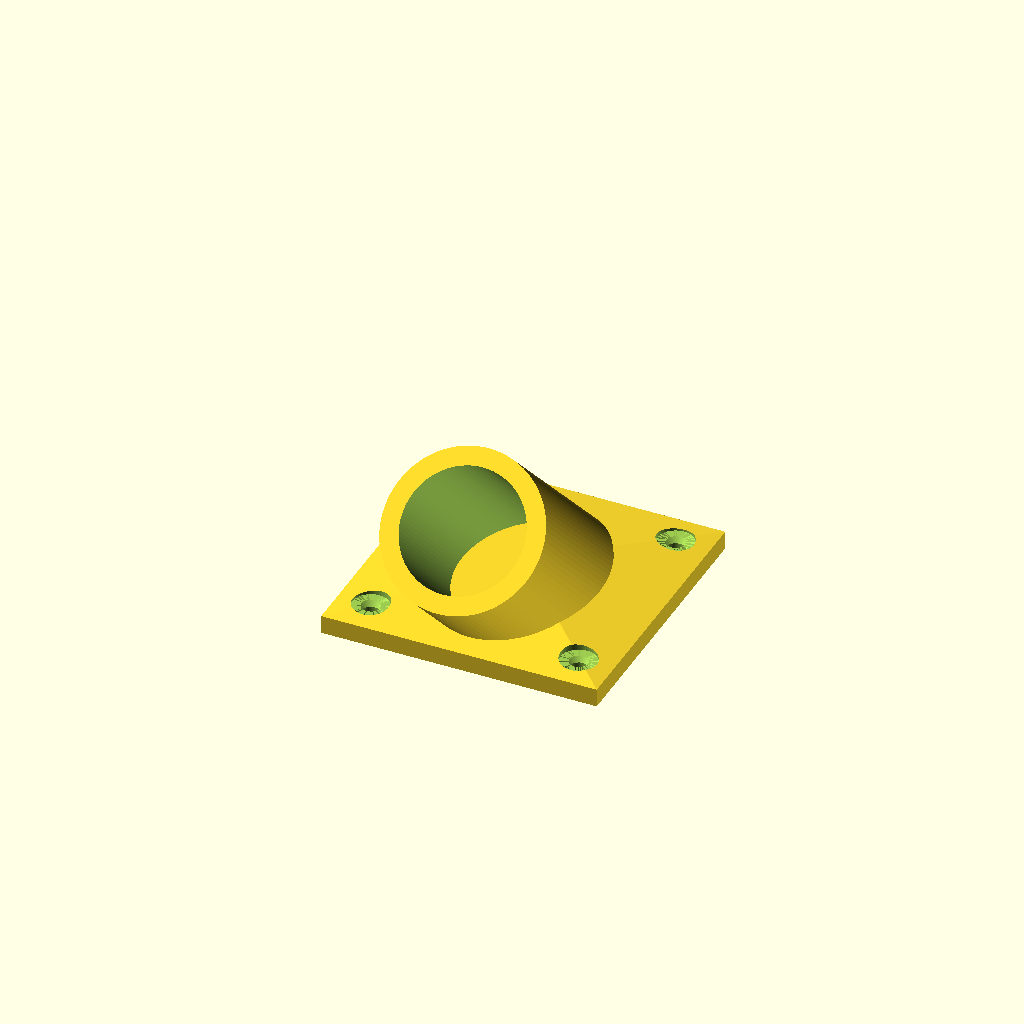
Cell 1 — every parameter at its default value.
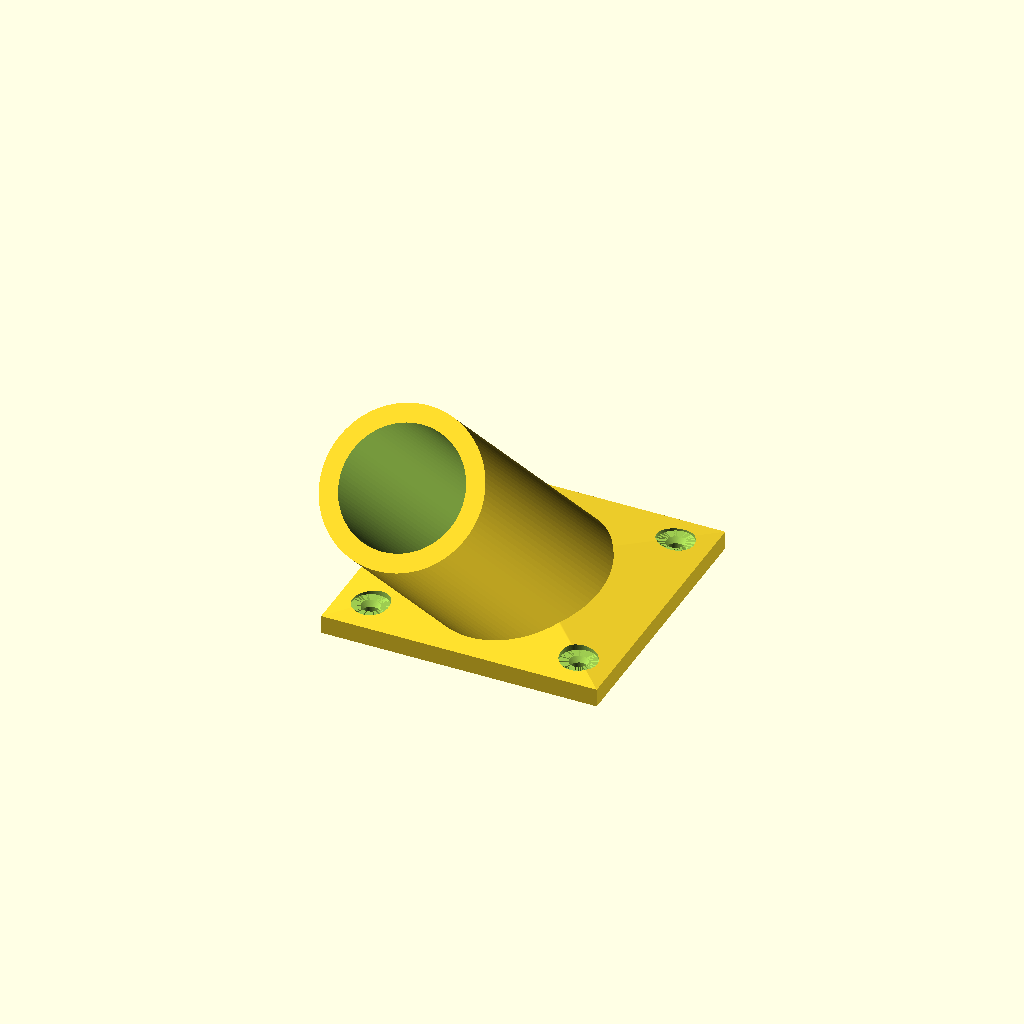
Cell 2: pipeHeight = 80 (everything else at default).
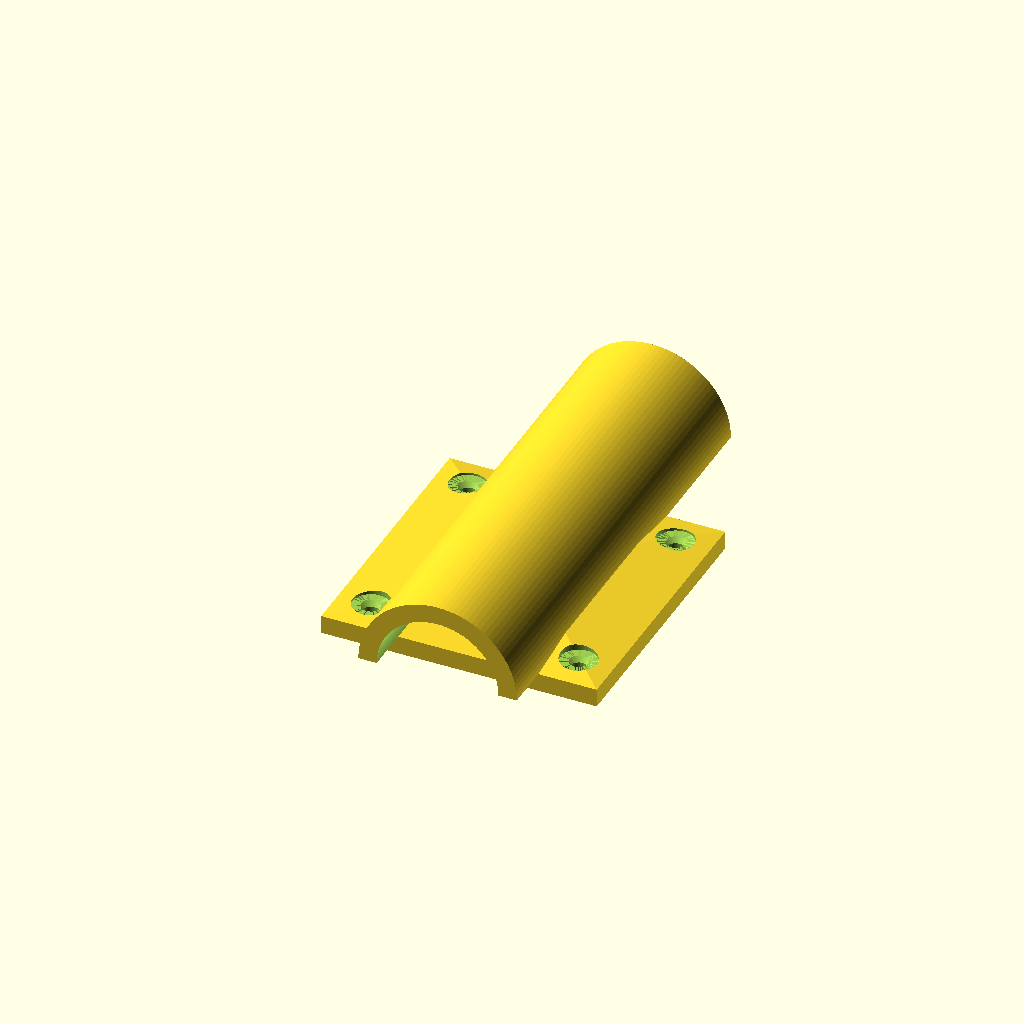
Cell 3 — pipeAngle set to 90, the other parameters unchanged.
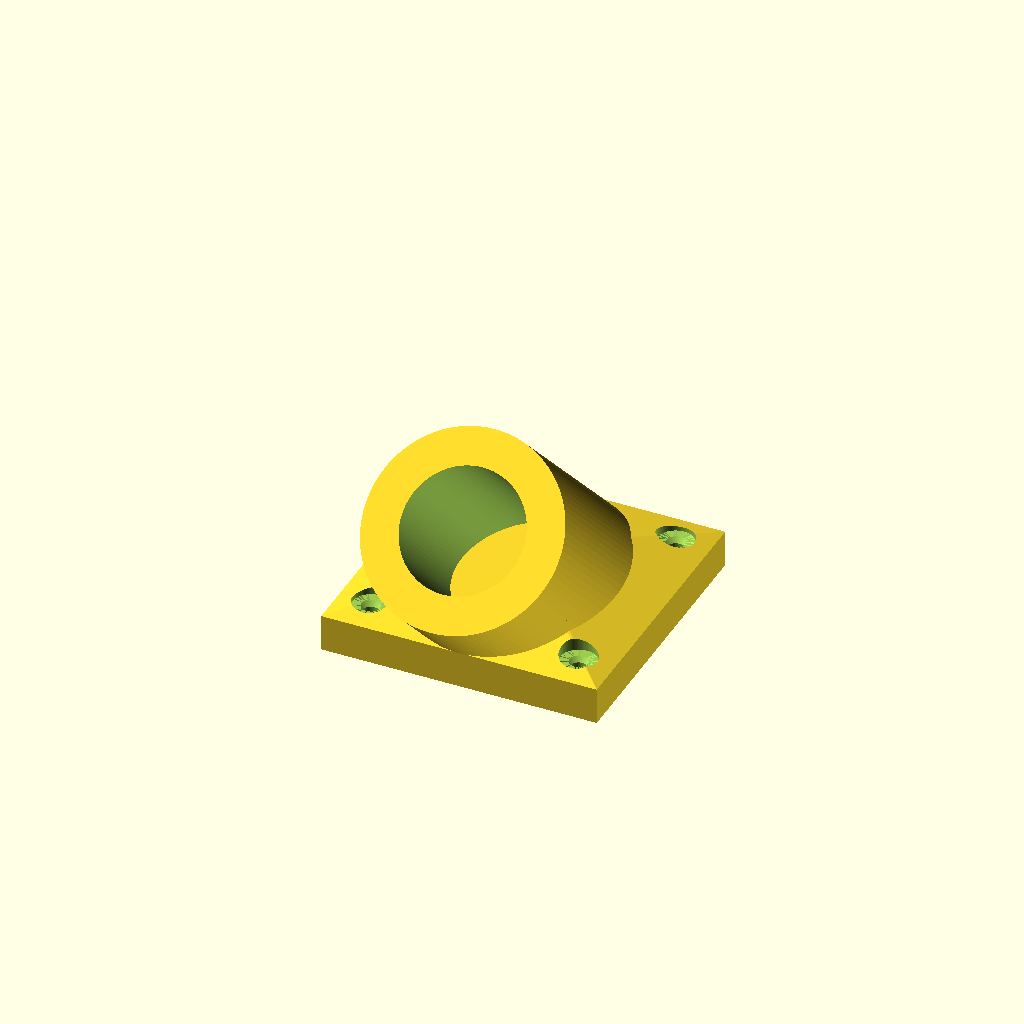
Cell 4: the same model with wallThick = 8.
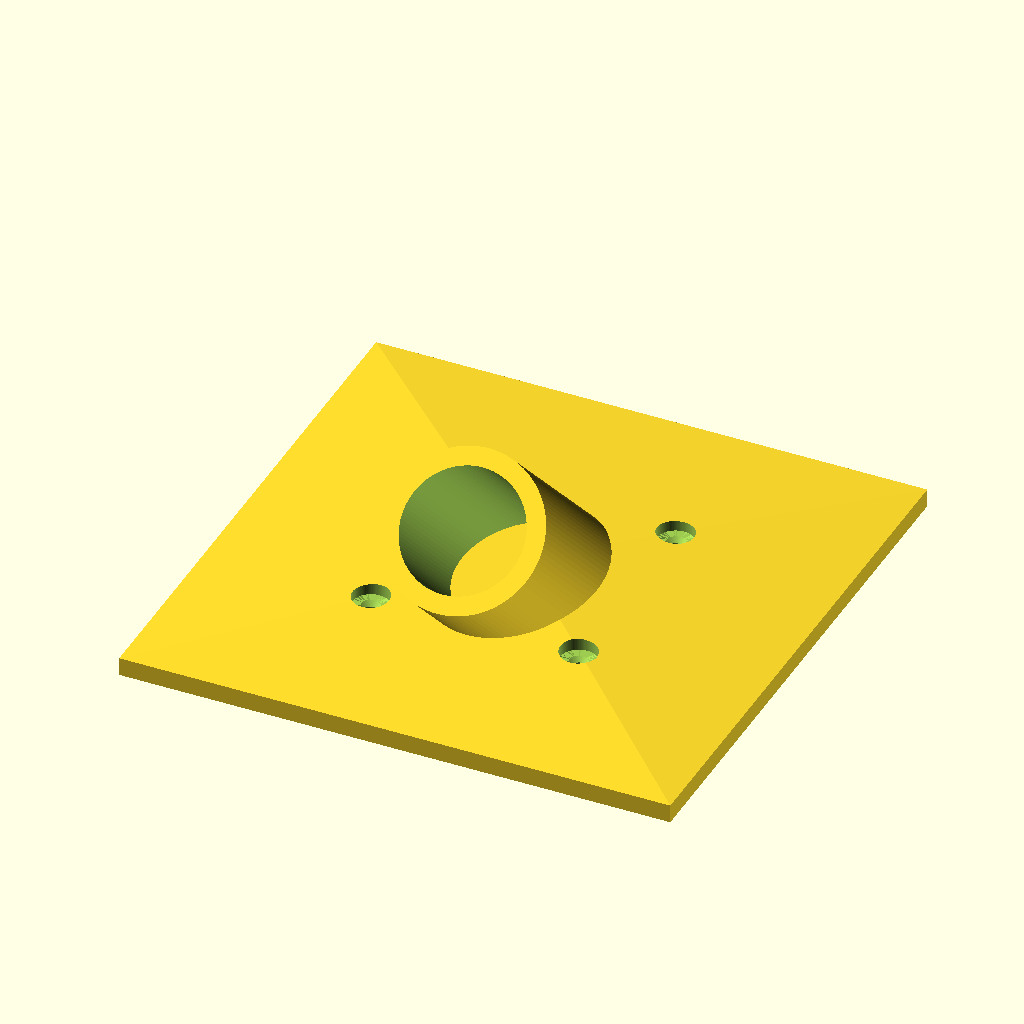
Cell 5: flangeWidth = 120 (everything else at default).
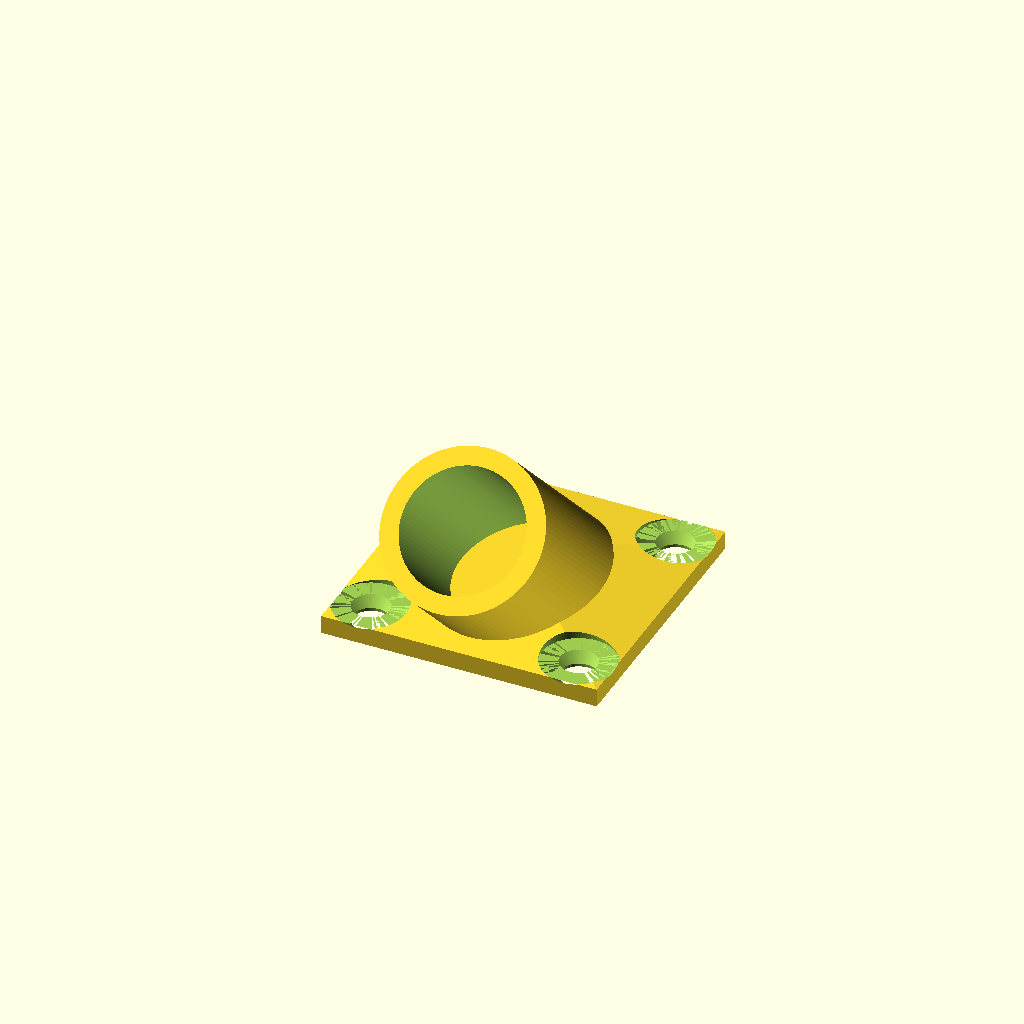
Cell 6 — holeRad set to 4, the other parameters unchanged.
One fixed orthographic camera (rotation 55°, 0°, 25°; colour scheme Cornfield) for every cell.
The OpenSCAD source (inputs/thingiverse/files/thing-2936145/files/PipeFlangeBasics.scad):
//////////////////////////////////////////
// Pipe Flange with Adjustable Mount
// Ryan Stachurski
// 2018-05-20
//////////////////////////////////////////
//Pipe Radius
pipeRad = 26.5/2; // 3/4" conduit: 24/2;

//PipeHeight
pipeHeight = 40;

//Pipe Angle expressed in degrees from perpendicular
pipeAngle = 45;

//Thickness of the flange walls
wallThick = 4;

//Width of the flange
flangeWidth = 60;

//Radius of the screw holes
holeRad = 2;

//Distance of screw holes from center
holeDist = 32;

//Punch a screw hole every n degrees
screwDegrees = 90;

//Angle of screw head agaginst flange [ex. tan(40) = rise / run; rise = tan(40)*run]
screwAngle = 40;

//Mount Style: 0=round, 1=square
mountStyle = 1; 

//Strengthen flange where it meets pipe: 0=no, 1=yes
strengthenFlange = 1;


$fn=100;

flange();

//Examples:
//translate([80,0,0]) flange(flangeWidth= 70, pipeAngle=0, pipeHeight=15, strengthenFlange=0);
//translate([0,-80,0]) flange(flangeWidth = 70, mountStyle = 0, holeDist=26, screwDegrees=30, strengthenFlange=1, pipeAngle=0, screwAngle=0);
//translate([80,-80,0]) flange(flangeWidth = 50, mountStyle = 0, holeDist=26, screwDegrees=30, strengthenFlange=0, pipeAngle=0, screwAngle=0, holeRad=0, wallThick=1, pipeHeight=5, pipeRad=18);


module flange(){
    
    difference(){
        //draw cylinder
        rotate([pipeAngle,0,0])
            difference(){
                translate([0,0,-flangeWidth])cylinder(r=pipeRad+wallThick, h=pipeHeight+flangeWidth);
                translate([0,0,-1-flangeWidth])cylinder(r=pipeRad, h=pipeHeight+2+flangeWidth);
            }
        //clear for plate
        translate([0,0,-2*flangeWidth])cube(4*flangeWidth, true);
    }
    
    difference() {
        translate([0,0,-wallThick/2]) if (mountStyle)
            cube([flangeWidth, flangeWidth, wallThick], true);
            else translate([0,0,-wallThick/2]) cylinder(r=flangeWidth/2, h=wallThick);
        cutHoles(screwDegrees=screwDegrees, holeDist=holeDist, screwAngle=screwAngle, holeRad=holeRad, wallThick=wallThick);
    }
    
    
    
    //Create a thicker flange
    if (strengthenFlange){
        difference(){
            if (mountStyle)
                hull(){
                    translate([0,0,-wallThick/2]) cube([flangeWidth, flangeWidth, wallThick], true);
                    sphere(r=wallThick); 
                }
                else hull(){
                    translate([0,0,-wallThick]) cylinder(r=flangeWidth/2, h=wallThick);
                    cube([pipeRad*2,pipeRad*2,wallThick*2], true); 
                }
                    
            rotate([pipeAngle,0,0])
                translate([0,0,-1-flangeWidth])cylinder(r=pipeRad, h=pipeHeight+2+flangeWidth);
            cutHoles(screwDegrees=screwDegrees, holeDist=holeDist, screwAngle=screwAngle, holeRad=holeRad, wallThick=wallThick);
        }
    }    
}


module cutHoles(){
    screwCutDepth = tan(screwAngle)*holeRad*2;
    for (r=[45:screwDegrees:359+45])
        rotate([0,0,r])
            translate([holeDist, 0, 0]){
            cylinder(r=holeRad, h=wallThick*3, center=true);
            translate([0,0,0-screwCutDepth+.001]) cylinder(r1=0, r2=holeRad*2, h = screwCutDepth);
            translate([0,0,0]) cylinder(r=holeRad*2, h = wallThick);
            }
    
}
Customizer parameters (derived from the source; name, type, default, range or options):
pipeHeight: number, default 40
pipeAngle: number, default 45
wallThick: number, default 4
flangeWidth: number, default 60
holeRad: number, default 2
holeDist: number, default 32
screwDegrees: number, default 90
screwAngle: number, default 40
mountStyle: number, default 1
strengthenFlange: number, default 1
